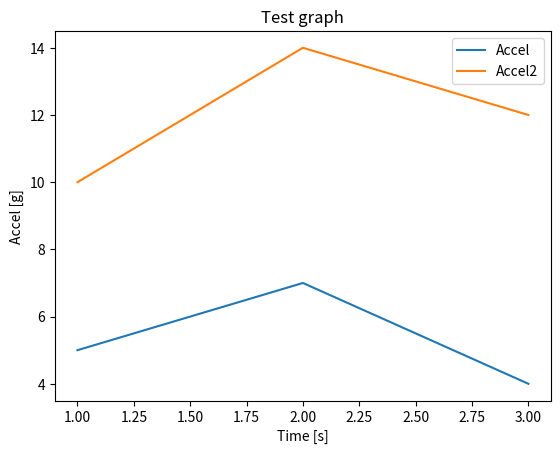

Reproduce this figure in Python.
import matplotlib.pyplot as plt

x = [1,2,3]
y = [5,7,4]

x2 = [1,2,3]
y2 = [10,14,12]

plt.plot(x,y,label="Accel")
plt.plot(x2,y2,label="Accel2")
plt.xlabel("Time [s]")
plt.ylabel("Accel [g]")
plt.title("Test graph")
plt.legend()
plt.show()
